4-way image classification set "RenalVision" from GitHub (anaswaraku/RenalVision); label vocabulary: cyst, normal, stone, tumor.

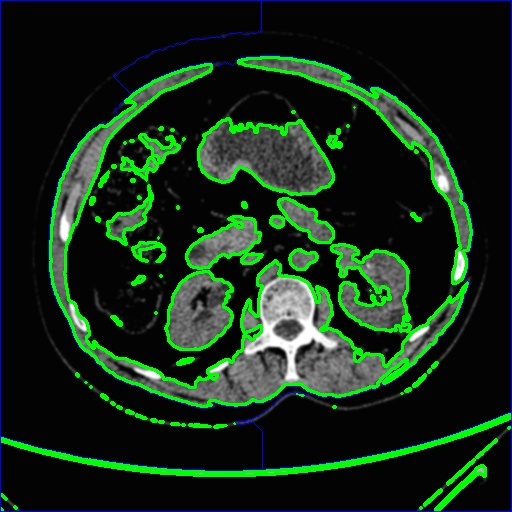
Label: cyst

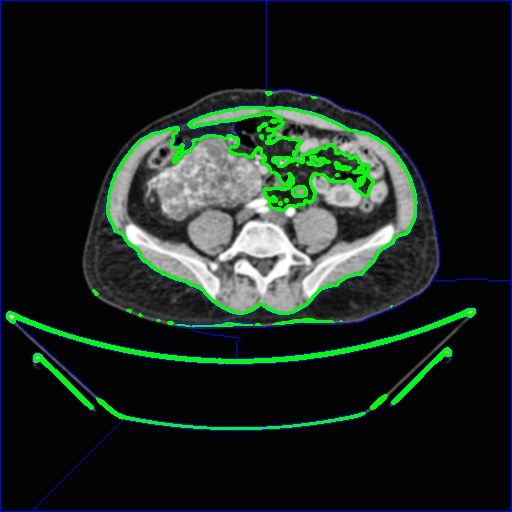
Label: tumor

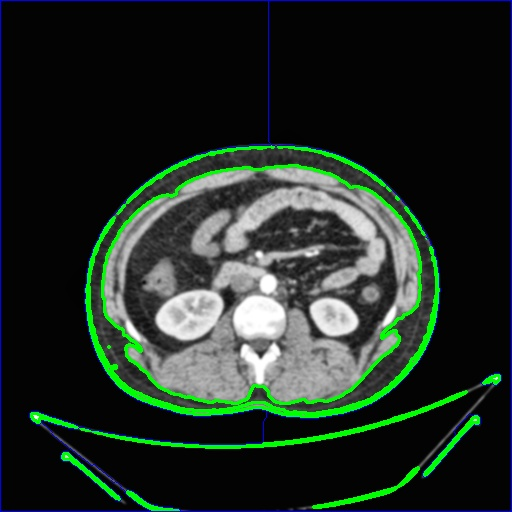
Label: normal

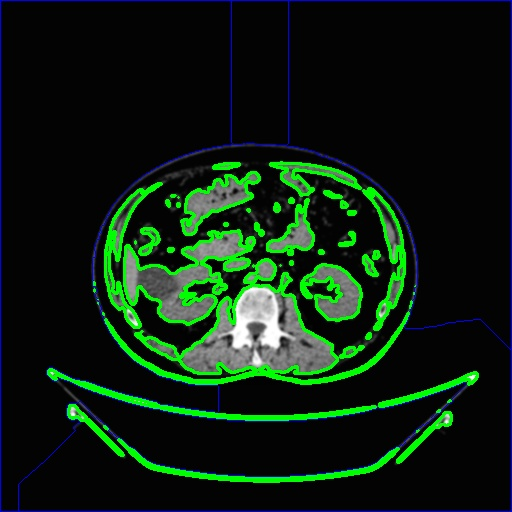
Label: cyst

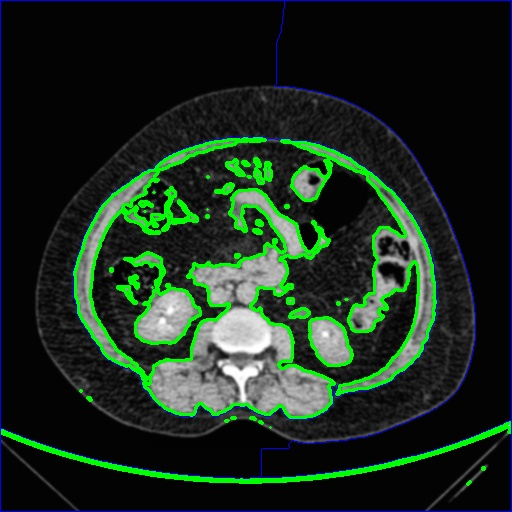
Label: stone

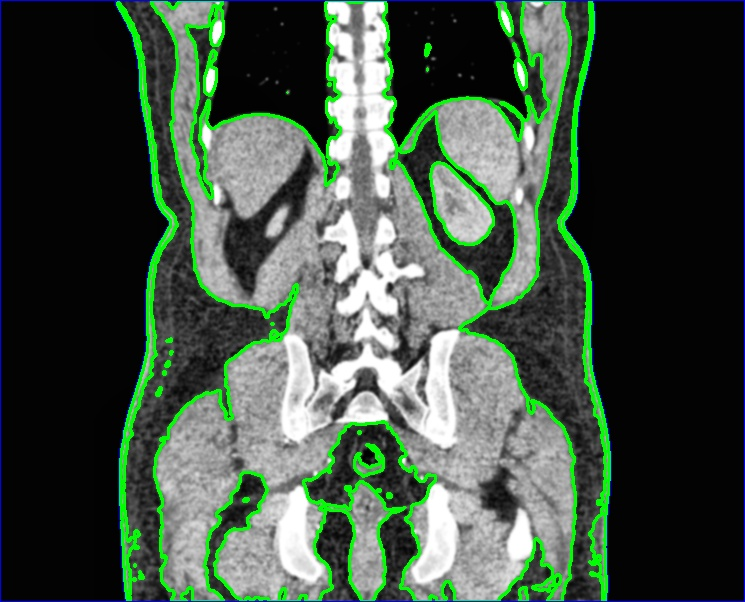
Label: normal
